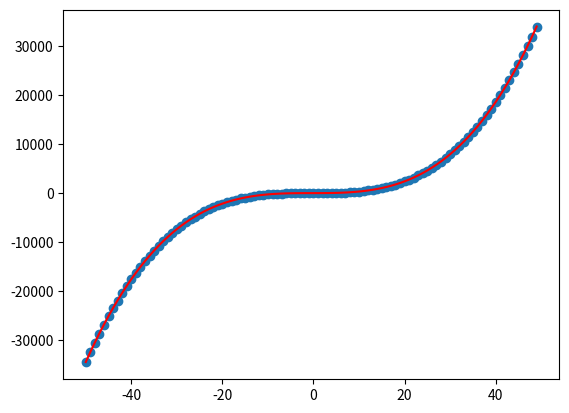
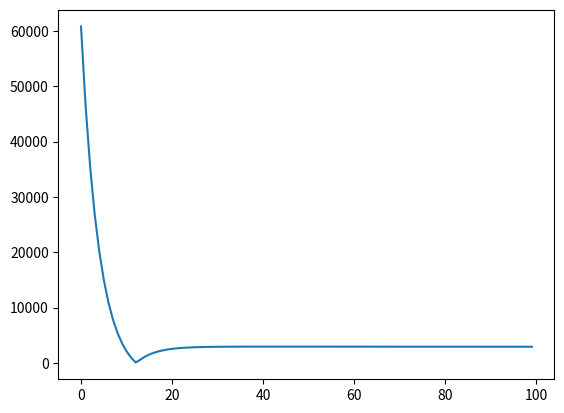

Here is the Python script that generated these plots, in order:
#!/usr/local/bin/python3
# coding: UTF-8
# Author: David
# Email: [email redacted]
# Created: 2017-08-27 15:43
# Last modified: 2017-08-27 16:19
# Filename: main.py
# Description:
import numpy as np
import matplotlib.pyplot as plt


m = 100
n = 4  # >= 2
gt_theta = np.random.random_sample((n, 1))

x = np.arange(-m/2, m/2).reshape((-1, 1))
bias = np.ones((m ,1))
X = np.append(bias, x, axis=1)

for exp in range(2, n):
    X = np.append(X, x**exp, axis=1)

y = np.dot(X, gt_theta)


theta = np.random.random_sample((n, 1))
lr = 1e-10


def optimize(x, y, theta, alpha=1e-4, iters=100, with_history=False):
    history = []
    m = y.shape[0]
    for _ in range(iters):
        h = x.dot(theta)
        errors = h - y
        theta_delta = alpha / m * np.dot(x.T, errors)
        theta -= theta_delta
        history.append((theta.copy(), sum(errors)))
    if with_history:
        return theta, history
    else:
        return theta


theta, history = optimize(X, y, theta, alpha=lr, with_history=True)
plt.figure()
plt.scatter(x, y)
plt.plot(x, X.dot(theta), c='red')
plt.figure()
plt.plot([abs(his[1]) for his in history])
plt.show()
